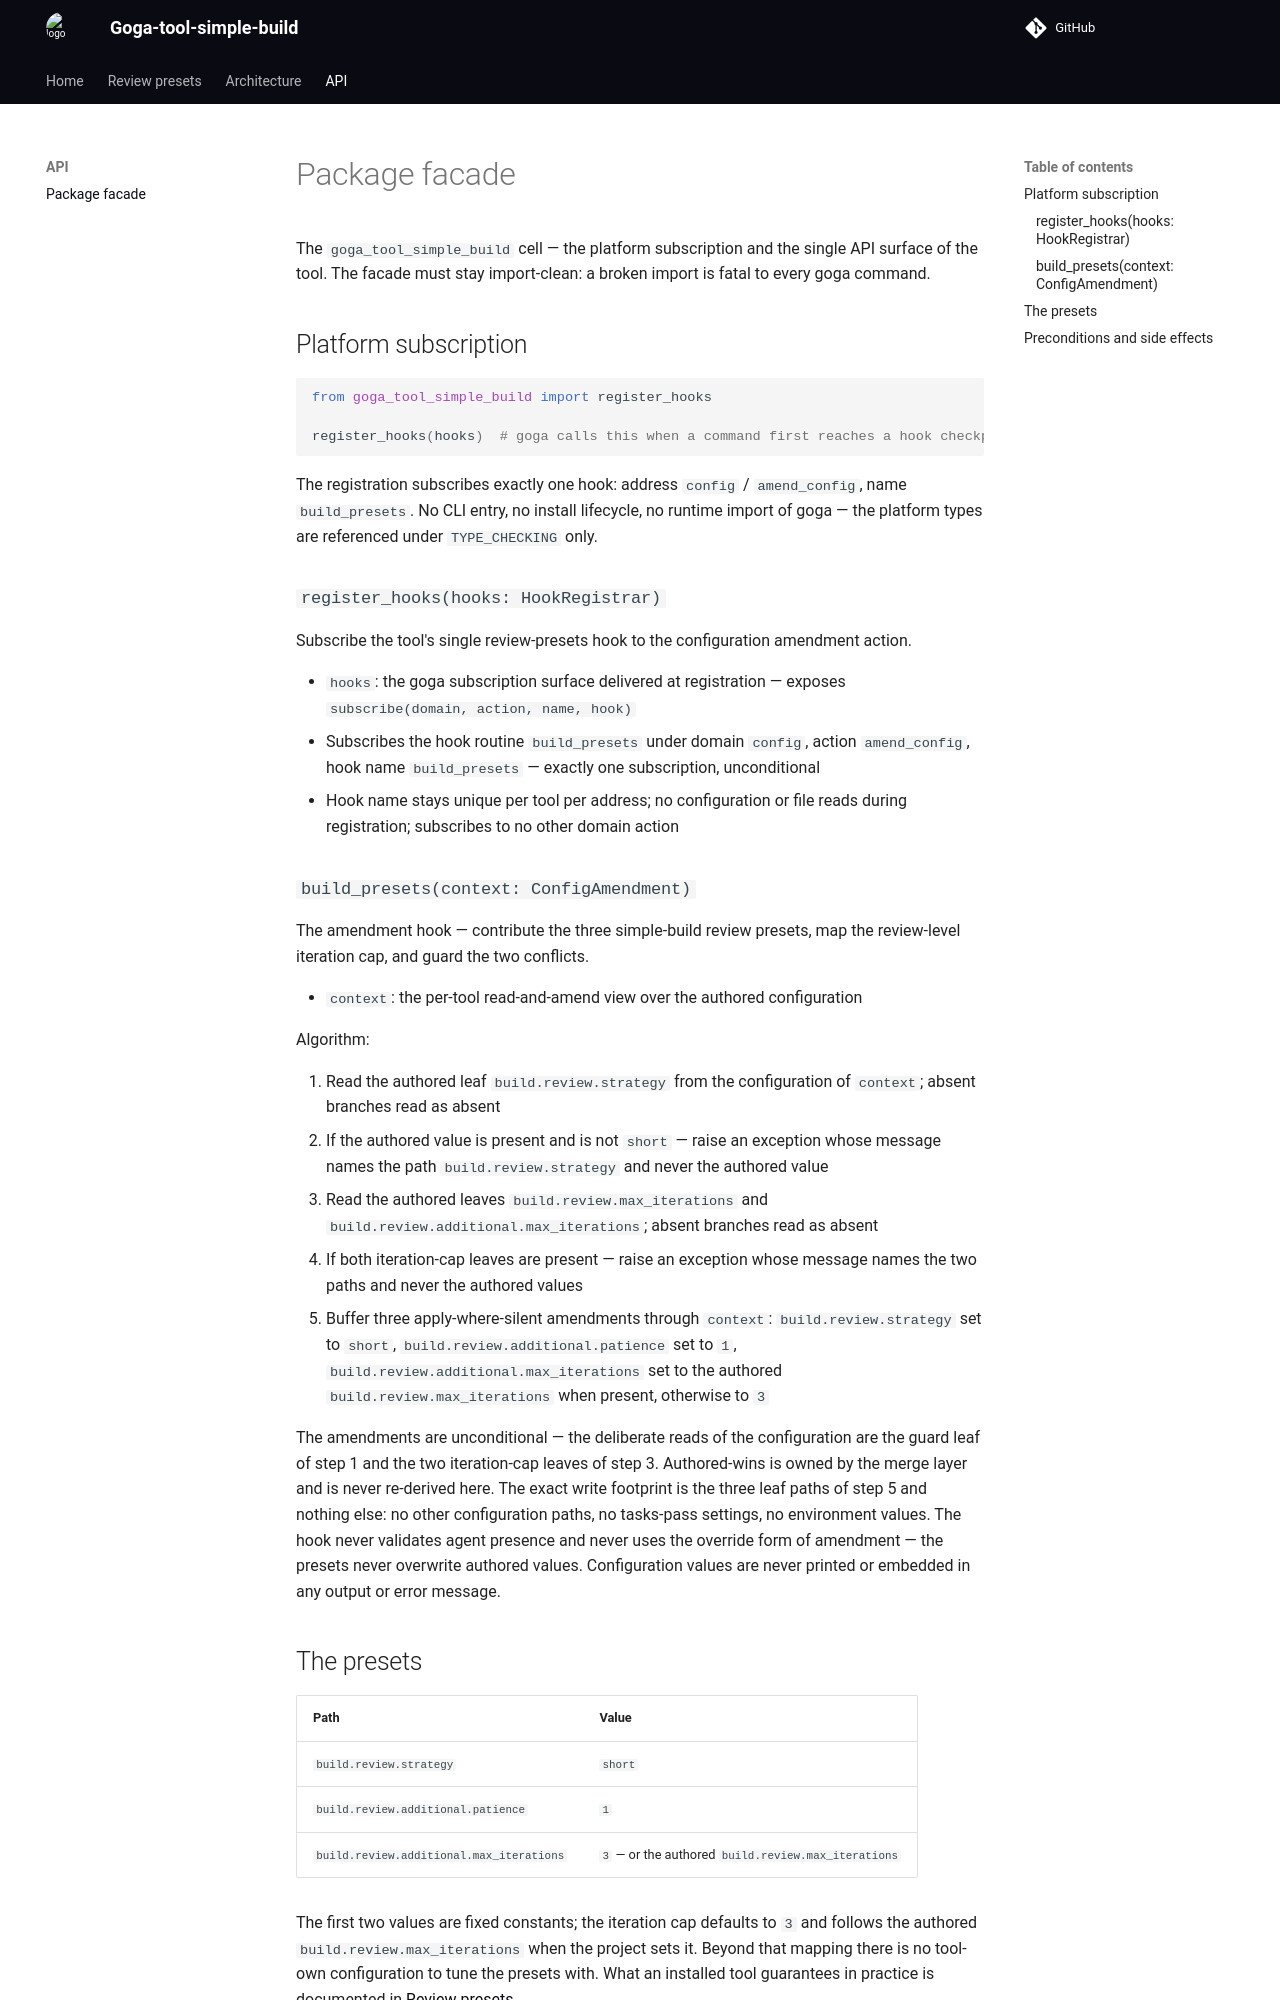

repository: qarium/goga-tool-simple-build · page: api/facade/index.html · generator: mkdocs

# Package facade

The `goga_tool_simple_build` cell — the platform subscription and the single API surface of
the tool. The facade must stay import-clean: a broken import is fatal to every goga command.

## Platform subscription

```python
from goga_tool_simple_build import register_hooks

register_hooks(hooks)  # goga calls this when a command first reaches a hook checkpoint
```

The registration subscribes exactly one hook: address `config` / `amend_config`, name
`build_presets`. No CLI entry, no install lifecycle, no runtime import of goga — the platform
types are referenced under `TYPE_CHECKING` only.

### `register_hooks(hooks: HookRegistrar)`

Subscribe the tool's single review-presets hook to the configuration amendment action.

- `hooks`: the goga subscription surface delivered at registration — exposes
  `subscribe(domain, action, name, hook)`
- Subscribes the hook routine `build_presets` under domain `config`, action `amend_config`,
  hook name `build_presets` — exactly one subscription, unconditional
- Hook name stays unique per tool per address; no configuration or file reads during
  registration; subscribes to no other domain action

### `build_presets(context: ConfigAmendment)`

The amendment hook — contribute the three simple-build review presets, map the review-level
iteration cap, and guard the two conflicts.

- `context`: the per-tool read-and-amend view over the authored configuration

Algorithm:

1. Read the authored leaf `build.review.strategy` from the configuration of `context`; absent
   branches read as absent
2. If the authored value is present and is not `short` — raise an exception whose message
   names the path `build.review.strategy` and never the authored value
3. Read the authored leaves `build.review.max_iterations` and
   `build.review.additional.max_iterations`; absent branches read as absent
4. If both iteration-cap leaves are present — raise an exception whose message names the two
   paths and never the authored values
5. Buffer three apply-where-silent amendments through `context`: `build.review.strategy` set
   to `short`, `build.review.additional.patience` set to `1`,
   `build.review.additional.max_iterations` set to the authored
   `build.review.max_iterations` when present, otherwise to `3`

The amendments are unconditional — the deliberate reads of the configuration are the guard
leaf of step 1 and the two iteration-cap leaves of step 3. Authored-wins is owned by the
merge layer and is never re-derived here. The exact write footprint is the three leaf paths
of step 5 and nothing else: no other configuration paths, no tasks-pass settings, no
environment values. The hook never validates agent presence and never uses the override form
of amendment — the presets never overwrite authored values. Configuration values are never
printed or embedded in any output or error message.
